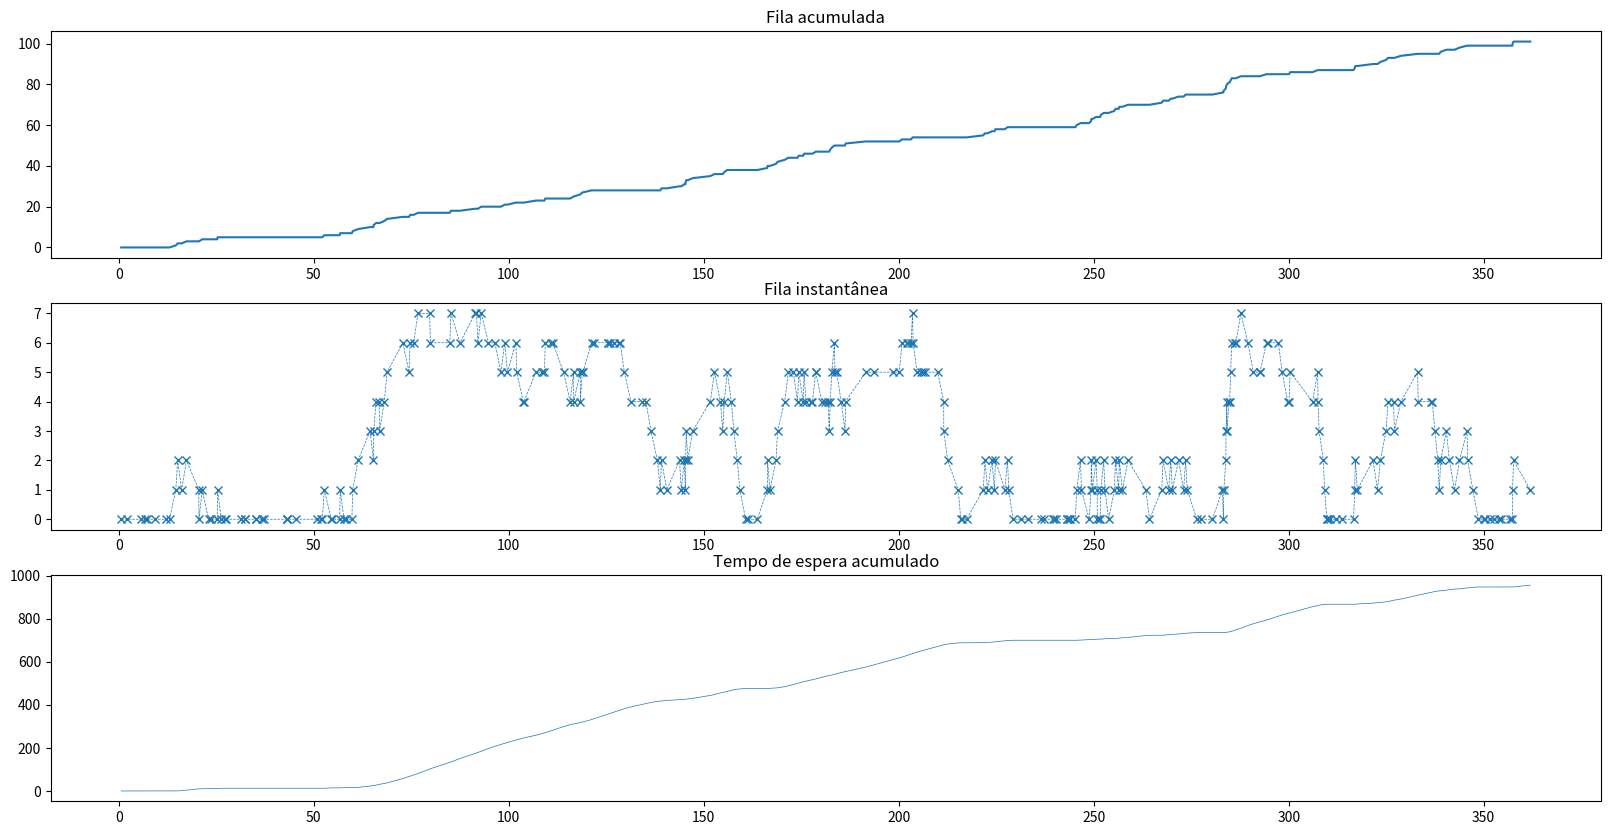
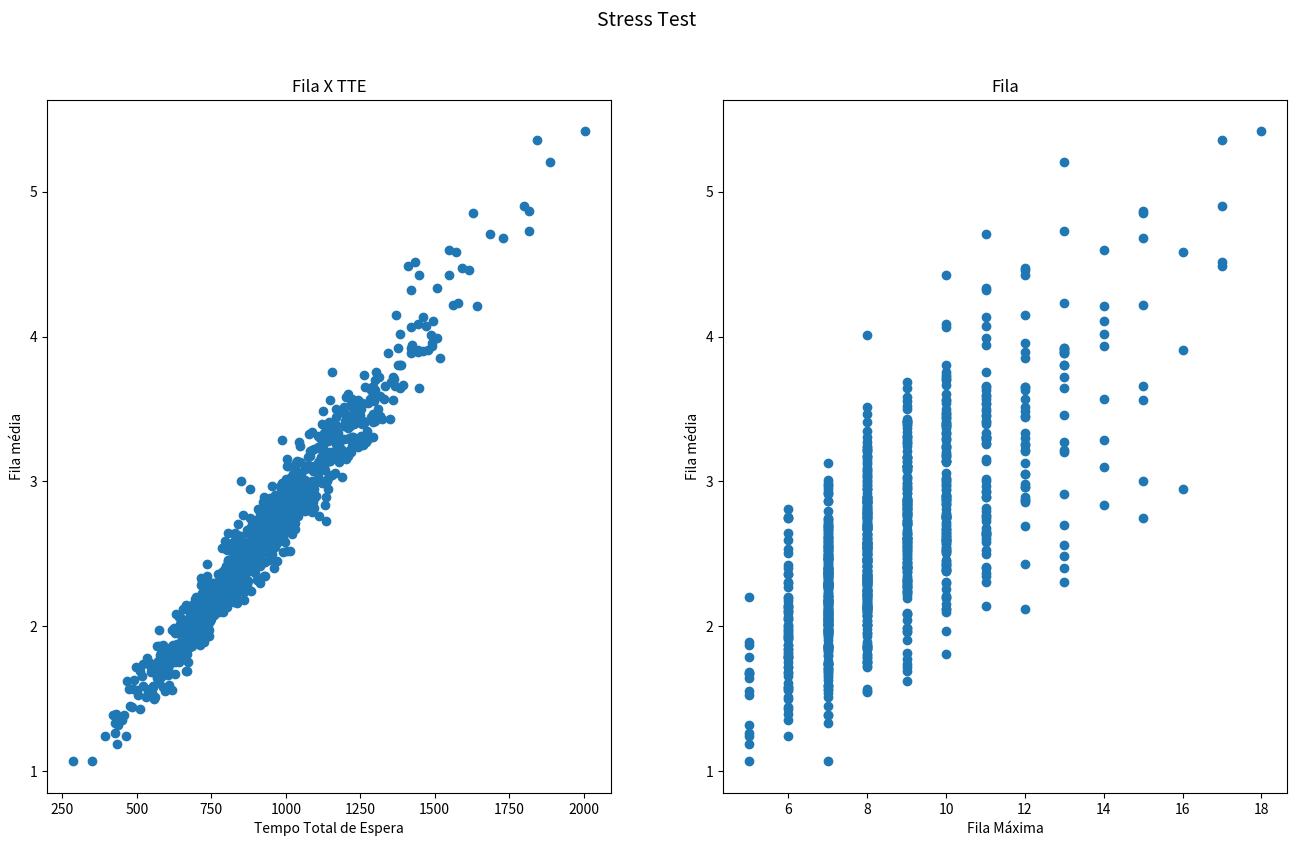

Recreate these plots in Python, in order.
# -*- coding: utf-8 -*-
"""
Created on Thu Nov 18 10:13:58 2021

[redacted]
"""

# Simulação da situação do atendimento bancário com fila única e dois atendimentos com processos 
# Markovianos de chegado (M/M/2).
# Baseado no texto de JAIN, B. disponível em: https://towardsdatascience.com/simulating-a-queuing-system-in-python-8a7d1151d485

#%% Setup
import pandas as pd
import numpy as np
import matplotlib.pyplot as plt
# import scipy


#%% Classe: Simulação do Banco
# Aqui precisamos entender quais vão ser os atributos importantes e que iremos acompanhar para a execução
# No momento de definir a classe e seus métodos vou comentar a relevancia de cada um deles
# Passagem de tempo na simulação será por eventos (o relógio avança até o momento do evento seguinte e não continuamente)
class Simulation:
    def __init__(self):
        self.clock = 0.00                                                      # momento inicial - relógio em 0.00
        self.num_chegadas = 0                                                  # quantidade de clientes que entraram no banco
        self.n_sistema = 0                                                   # número de pessoas no sistema atualmente
        self.t_saida_cx1 = float('inf')                                        # Momento em que havera uma saida em algum dos caixas
        self.t_saida_cx2 = float('inf')                                        #no momento inicial o bco está vazio e nao podemos ter o prox evento sendo uma saída
        self.t_chegada = self.gen_chegada()                                    # vamos definir um metodo para a proxima chegada
        self.soma_ta_cx1 = 0                                                      # tempo total de atendimento operador 1
        self.soma_ta_cx2 = 0                                                      # tempo total de atendimento operador 2
        self.estado_cx1 =0                                                     # estado do operador 1
        self.estado_cx2 =0                                                     # estado do operador 2
        self.tte = 0.00                                                        # tempo total de espera no sistema
        self.n_cli_em_fila = 0                                                   # num de clientes em fila no estado ATUAL
        self.soma_cli_em_fila = 0                                              # número de clientes que precisou de ficar em fila
        self.saidas_cx1 = 0                                                    # clientes atendidos pelo op 1
        self.saidas_cx2 = 0                                                    # clientes atendidos pelo op 1
        self.desistencias = 0                                                  # clientes que desistiram do atendimento
        self.fila_maxima = 0
    
    # Vamos definir qual é o próximo evento do sistema
    def avanca_relogio(self):
        # o calculo evento seguinte entende que todos os eventos ja tem momentos definidos para ocorrerem
        t_prox_evento = min(self.t_chegada,self.t_saida_cx1,self.t_saida_cx2)
        # atualizacao do tempo de espera
        # A logica é que se duas pessoas esperaram 10 segundos, o tempo de espera do sistema foi de 20 segundos
        self.tte += self.n_cli_em_fila * ( t_prox_evento - self.clock )
        # Atualizar o relogio
        self.clock = t_prox_evento
        
        # Dependendo de qual for o proximo evento, iremos chamar um método diferente
        # Importante notar que existem 3 tipos de evento:
        # Chegada, Fim do atendimento do Op 1 e Fim do atendimento do Op 2
        # Caso 1:  o próximo evento é uma chegada
        if self.t_chegada < self.t_saida_cx1 and self.t_chegada<self.t_saida_cx2:
            self.chegada()
        # Caso 2:  o próximo evento é uma finalizacao em CX1
        elif self.t_saida_cx1 < self.t_chegada and self.t_saida_cx1 < self.t_saida_cx2:
            self.operador1()
        # Caso 3:  o próximo evento é uma finalizacam em CX2
        else:
            self.operador2()

    # Agora iniciaremos a definição dos eventos
    ## Chegada
    def chegada(self):
        self.num_chegadas += 1
        self.n_sistema += 1

        
        # O sistema define se no momento em que o cliente chega, ele fica em fila, é atendido ou desiste da visita
        # Caso 1: Não há ninguém em fila
        if self.n_cli_em_fila == 0:
            # Caso 1.1: Dois operadores ocupados -> fila
            if self.estado_cx1 == 1 and self.estado_cx2 == 1:
                self.n_cli_em_fila += 1
                self.soma_cli_em_fila += 1
                #Atualiza o  momento da proxima chegada:
                self.t_chegada = self.clock + self.gen_chegada()

            # Caso 1.2: Ambos operadores livres
            elif self.estado_cx1 == 0 and self.estado_cx2 == 0:
                # escolhe para onde vai:
                n_escolha =  np.random.choice([0,1])
                if n_escolha == 0: #escolha o op 1
                    self.estado_cx1 = 1
                    self.dep1 = self.gen_ta_cx1()
                    self.soma_ta_cx1 += self.dep1
                    # Atualizar o evento de saída em CX1
                    self.t_saida_cx1 = self.clock + self.dep1
                    #Atualiza o  momento da proxima chegada:
                    self.t_chegada = self.clock+self.gen_chegada()
                else: #escolha o op 2
                    self.estado_cx2 = 1
                    self.dep2 = self.gen_ta_cx2()
                    self.soma_ta_cx2 += self.dep2
                    # Atualizar o evento de saída em CX2
                    self.t_saida_cx2 = self.clock + self.dep2
                    #Atualiza o  momento da proxima chegada:
                    self.t_chegada = self.clock+self.gen_chegada()

            # Caso 3: CX1 livre, CX2 ocupado
            elif self.estado_cx1 == 0 and self.estado_cx2 == 1:
                self.estado_cx1 = 1
                self.dep1 = self.gen_ta_cx1()
                self.soma_ta_cx1 += self.dep1
                # Atualizar o evento de saída em CX1
                self.t_saida_cx1 = self.clock + self.dep1
                #Atualiza o  momento da proxima chegada:
                self.t_chegada = self.clock+self.gen_chegada()

            # Caso 4: CX1 ocupado, CX2 livre
            else:
                self.estado_cx2 = 1
                self.dep2 = self.gen_ta_cx2()
                self.soma_ta_cx2 += self.dep2
                # Atualizar o evento de saída em CX2
                self.t_saida_cx2 = self.clock + self.dep2
                #Atualiza o  momento da proxima chegada:
                self.t_chegada = self.clock+self.gen_chegada()

        #Caso 2: Há de 1 a 3 clientes em fila:
        elif self.n_cli_em_fila >= 1 and self.n_cli_em_fila <= 3:
            self.n_cli_em_fila += 1
            self.soma_cli_em_fila += 1
            self.t_chegada = self.clock + self.gen_chegada()
        
        #Caso 3: Há exatamente 4 clientes na fila
        elif self.n_cli_em_fila == 4:
            #50% de chance de ficar
            fica = np.random.choice([0,1])
            if fica == 1:
                self.n_cli_em_fila += 1
                self.soma_cli_em_fila += 1
                self.t_chegada = self.clock + self.gen_chegada()
            else:
                self.desistencias += 1
                self.t_chegada = self.clock + self.gen_chegada()
        #Caso 4: há 5 ou mais clientes na fila
        else:
            #40% de chance de ficar
            fica = np.random.choice([0,1],p=[0.6,0.4])
            if fica == 1:
                self.n_cli_em_fila += 1
                self.soma_cli_em_fila += 1
                self.t_chegada = self.clock + self.gen_chegada()
            else:
                self.desistencias += 1
                self.t_chegada = self.clock + self.gen_chegada()

        self.fila_maxima = max(self.n_cli_em_fila,self.fila_maxima)
        
    def operador1(self):
        #Finalização do atendimento do operador 1
        self.saidas_cx1 += 1
        if self.n_cli_em_fila > 0:
            self.n_cli_em_fila -= 1
            self.dep1 = self.gen_ta_cx1()
            self.soma_ta_cx1 += self.dep1
            # Atualizar o evento de saída em CX1
            self.t_saida_cx1 = self.clock + self.dep1
        else:
            self.t_saida_cx1 = float('inf')
            self.estado_cx1 = 0

    def operador2(self):
        self.saidas_cx2 += 1
        if self.n_cli_em_fila > 0:
            self.n_cli_em_fila -= 1
            self.dep2 = self.gen_ta_cx2()
            self.soma_ta_cx2 += self.dep2
            # Atualizar o evento de saída em CX1
            self.t_saida_cx2 = self.clock + self.dep1
        else:
            self.t_saida_cx2 = float('inf')
            self.estado_cx2 = 0

    # Geradores de tempos aleatorios
    # Aqui vamos usar tempos exponenciais:
    # f(x) =  lambda * exp(-lambda*x)
    # F(x) = 1 - exp(-lambda*x)
    # F-1(q) = -(1/lambda)*ln(1-q)

    def gen_chegada(self):
        ld = 1/2 #Lambda é o inverso da média
        q = np.random.uniform()
        return -(1/ld) * np.log(1-q)
        
    def gen_ta_cx1(self):
        ld = 1/4 #Lambda é o inverso da média
        q = np.random.uniform()
        return -(1/ld) * np.log(1-q)

    def gen_ta_cx2(self):
        ld = 1/4 #Lambda é o inverso da média
        q = np.random.uniform()
        return -(1/ld) * np.log(1-q)
    
    def __repr__(self):
        # Caso a simulação não tenha sido rodada, retornar vazio
        if self.clock == 0:
            return f'Simulation nao iniciada'
        else:
            # TODO Montar repr
            return f'Simulacao OK'

#%% Rodar a simulação
s = Simulation()
fila_cum = []
espera_cum = []
fila = []
relogio =[]

while s.clock < 6*60:
    s.avanca_relogio()
    relogio.append(s.clock)
    fila_cum.append(s.soma_cli_em_fila)
    fila.append(s.n_cli_em_fila)
    espera_cum.append(s.tte)

print(f'Numero de chegadas: {s.num_chegadas}')

fig,(ax1,ax2,ax3)=plt.subplots(3,1,figsize=(20,10))
ax1.plot(relogio,fila_cum)
ax1.set_title('Fila acumulada')

ax2.plot(relogio,fila,'--x',linewidth=.5)
ax2.set_title('Fila instantânea')

ax3.plot(relogio,espera_cum,'-',linewidth=.5)
ax3.set_title('Tempo de espera acumulado')

plt.show()
print(f'Fila maxima: {s.fila_maxima}')

# %% Stress test

n_rodadas = 1000
filas_maximas = []
ttes = []
fila_media = []

progresso = False

for i in range(n_rodadas):
    sim = Simulation()
    fila_instantanea = []
    while sim.clock < 6*60:
        sim.avanca_relogio()
        fila_instantanea.append(sim.n_cli_em_fila)
    filas_maximas.append(sim.fila_maxima)
    fila_media.append( sum(fila_instantanea)/len(fila_instantanea) )
    ttes.append(sim.tte)
    if progresso:
        if i%10==0:
            print(f'Simulação {i}/{n_rodadas} concluida')
    
print(f'Fila máxima média: {sum(filas_maximas)/len(filas_maximas)}')
print(f'Máxima fila máxima: {max(filas_maximas)}')
print()
print(f'TTE médio: {sum(ttes)/len(ttes):.2f}')
print(f'Máximo TTE: {max(ttes):.2f}')

StressTest = pd.DataFrame({
    'simulacao':range(1,n_rodadas+1),
    'fila_max' : filas_maximas,
    'fila_media': fila_media,
    'tte': ttes
})

fig,ax = plt.subplots(1,2,figsize=(16,9))

fig.suptitle('Stress Test', fontsize=14)

ax[0].scatter(StressTest.tte,StressTest.fila_media)
ax[0].set_xlabel('Tempo Total de Espera')
ax[0].set_ylabel('Fila média')
ax[0].set_title('Fila X TTE')

ax[1].scatter(StressTest.fila_max,StressTest.fila_media)
ax[1].set_xlabel('Fila Máxima')
ax[1].set_ylabel('Fila média')
ax[1].set_title('Fila')


plt.show()
# %%
